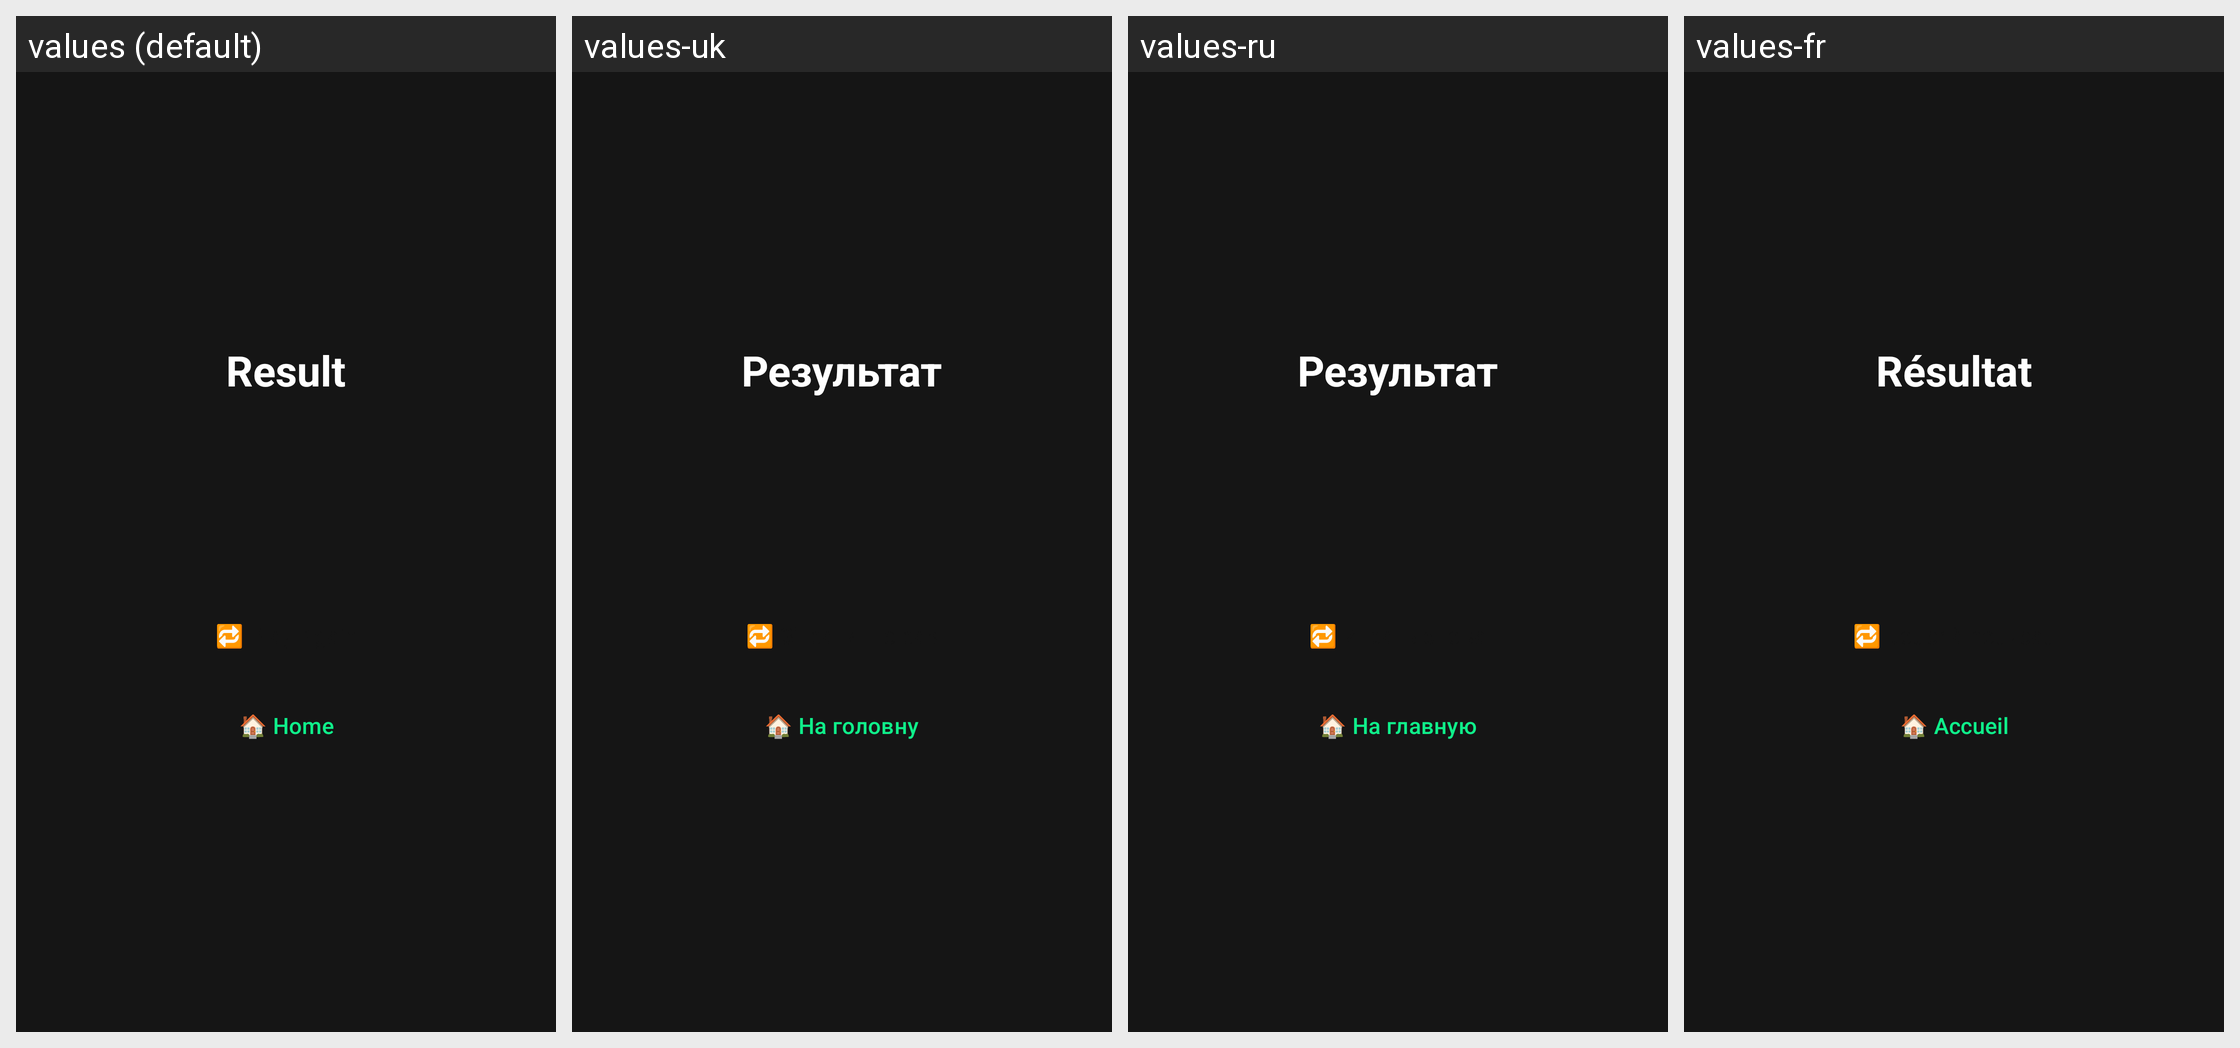

This grid shows one Android layout under several languages. Give, for every string resource on the screen, its name, the default text and each shown locale's text.
Android screen res/layout/fragment_result.xml rendered under 4 locales, left to right: values (default), values-uk, values-ru, values-fr. Device: Nexus 5 (rendered at 1080×1920; each locale shown at half size, 540×960, under a caption strip naming it); theme Theme.Sportquiz.
Other locales in the repository, not shown: values-de, values-es, values-pl.
Strings drawn on this screen, with the default value and each locale's value (text and hints the layout hard-codes, and strings that could not be matched under every locale, appear in the picture but are not listed):

result_title
  values: Result
  values-uk: Результат
  values-ru: Результат
  values-fr: Résultat

btn_retry
  values: 🔁 Play Again
  values-uk: 🔁 Зіграти ще раз
  values-ru: 🔁 Играть снова
  values-fr: 🔁 Jouer à nouveau

btn_home
  values: 🏠 Home
  values-uk: 🏠 На головну
  values-ru: 🏠 На главную
  values-fr: 🏠 Accueil
